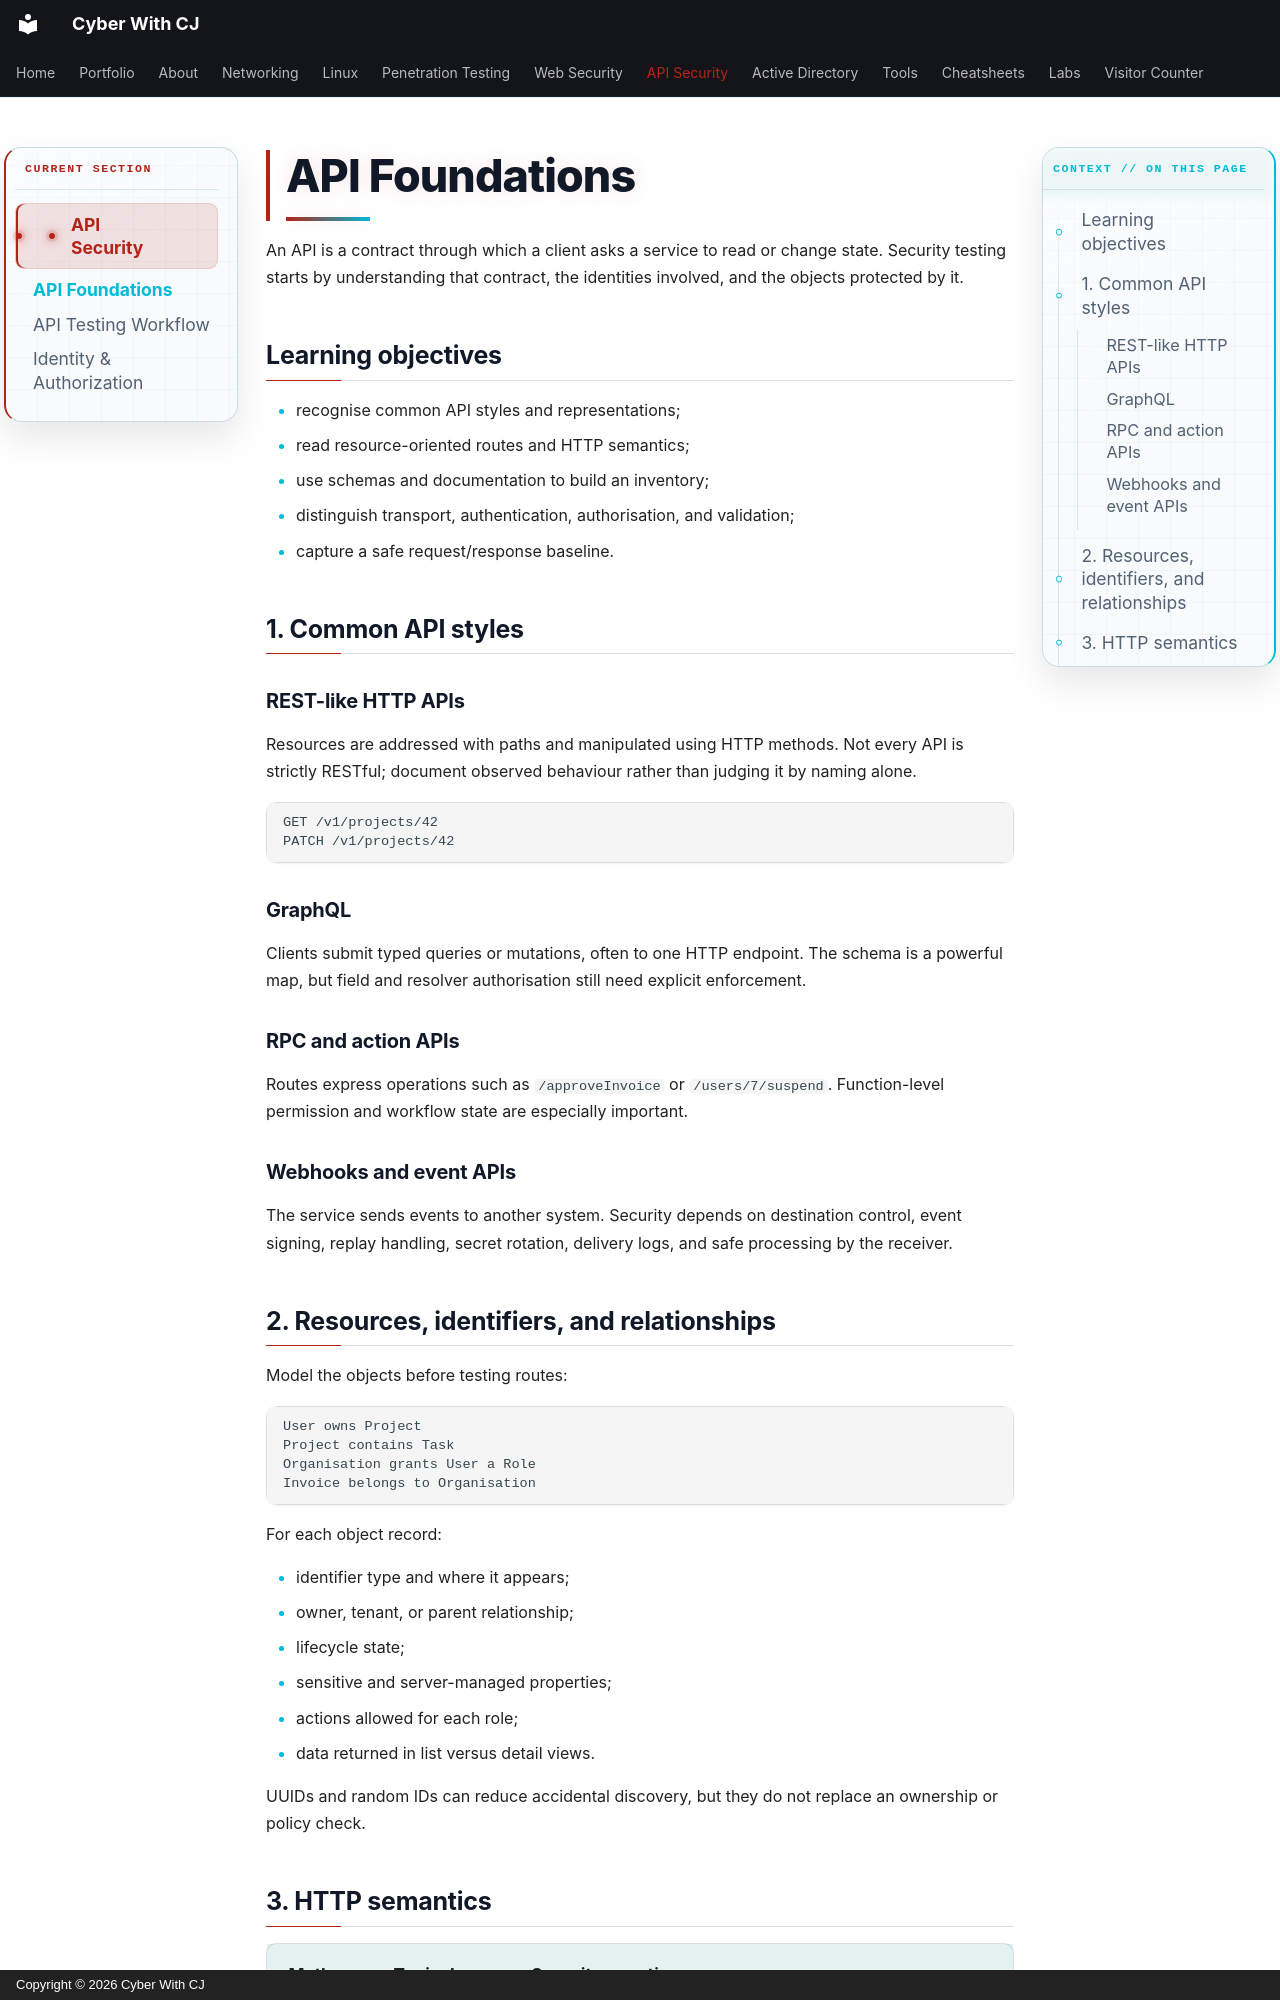

repository: ChiragMenariyaCJ/ChiragMenariyaCJ.github.io · page: api-security/api-foundations/index.html · generator: mkdocs · copyright: Copyright © 2026 Cyber With CJ

# API Foundations

An API is a contract through which a client asks a service to read or change state. Security testing starts by understanding that contract, the identities involved, and the objects protected by it.

## Learning objectives

- recognise common API styles and representations;
- read resource-oriented routes and HTTP semantics;
- use schemas and documentation to build an inventory;
- distinguish transport, authentication, authorisation, and validation;
- capture a safe request/response baseline.

## 1. Common API styles

### REST-like HTTP APIs

Resources are addressed with paths and manipulated using HTTP methods. Not every API is strictly RESTful; document observed behaviour rather than judging it by naming alone.

```http
GET /v1/projects/42
PATCH /v1/projects/42
```

### GraphQL

Clients submit typed queries or mutations, often to one HTTP endpoint. The schema is a powerful map, but field and resolver authorisation still need explicit enforcement.

### RPC and action APIs

Routes express operations such as `/approveInvoice` or `/users/7/suspend`. Function-level permission and workflow state are especially important.

### Webhooks and event APIs

The service sends events to another system. Security depends on destination control, event signing, replay handling, secret rotation, delivery logs, and safe processing by the receiver.

## 2. Resources, identifiers, and relationships

Model the objects before testing routes:

```text
User owns Project
Project contains Task
Organisation grants User a Role
Invoice belongs to Organisation
```

For each object record:

- identifier type and where it appears;
- owner, tenant, or parent relationship;
- lifecycle state;
- sensitive and server-managed properties;
- actions allowed for each role;
- data returned in list versus detail views.

UUIDs and random IDs can reduce accidental discovery, but they do not replace an ownership or policy check.
